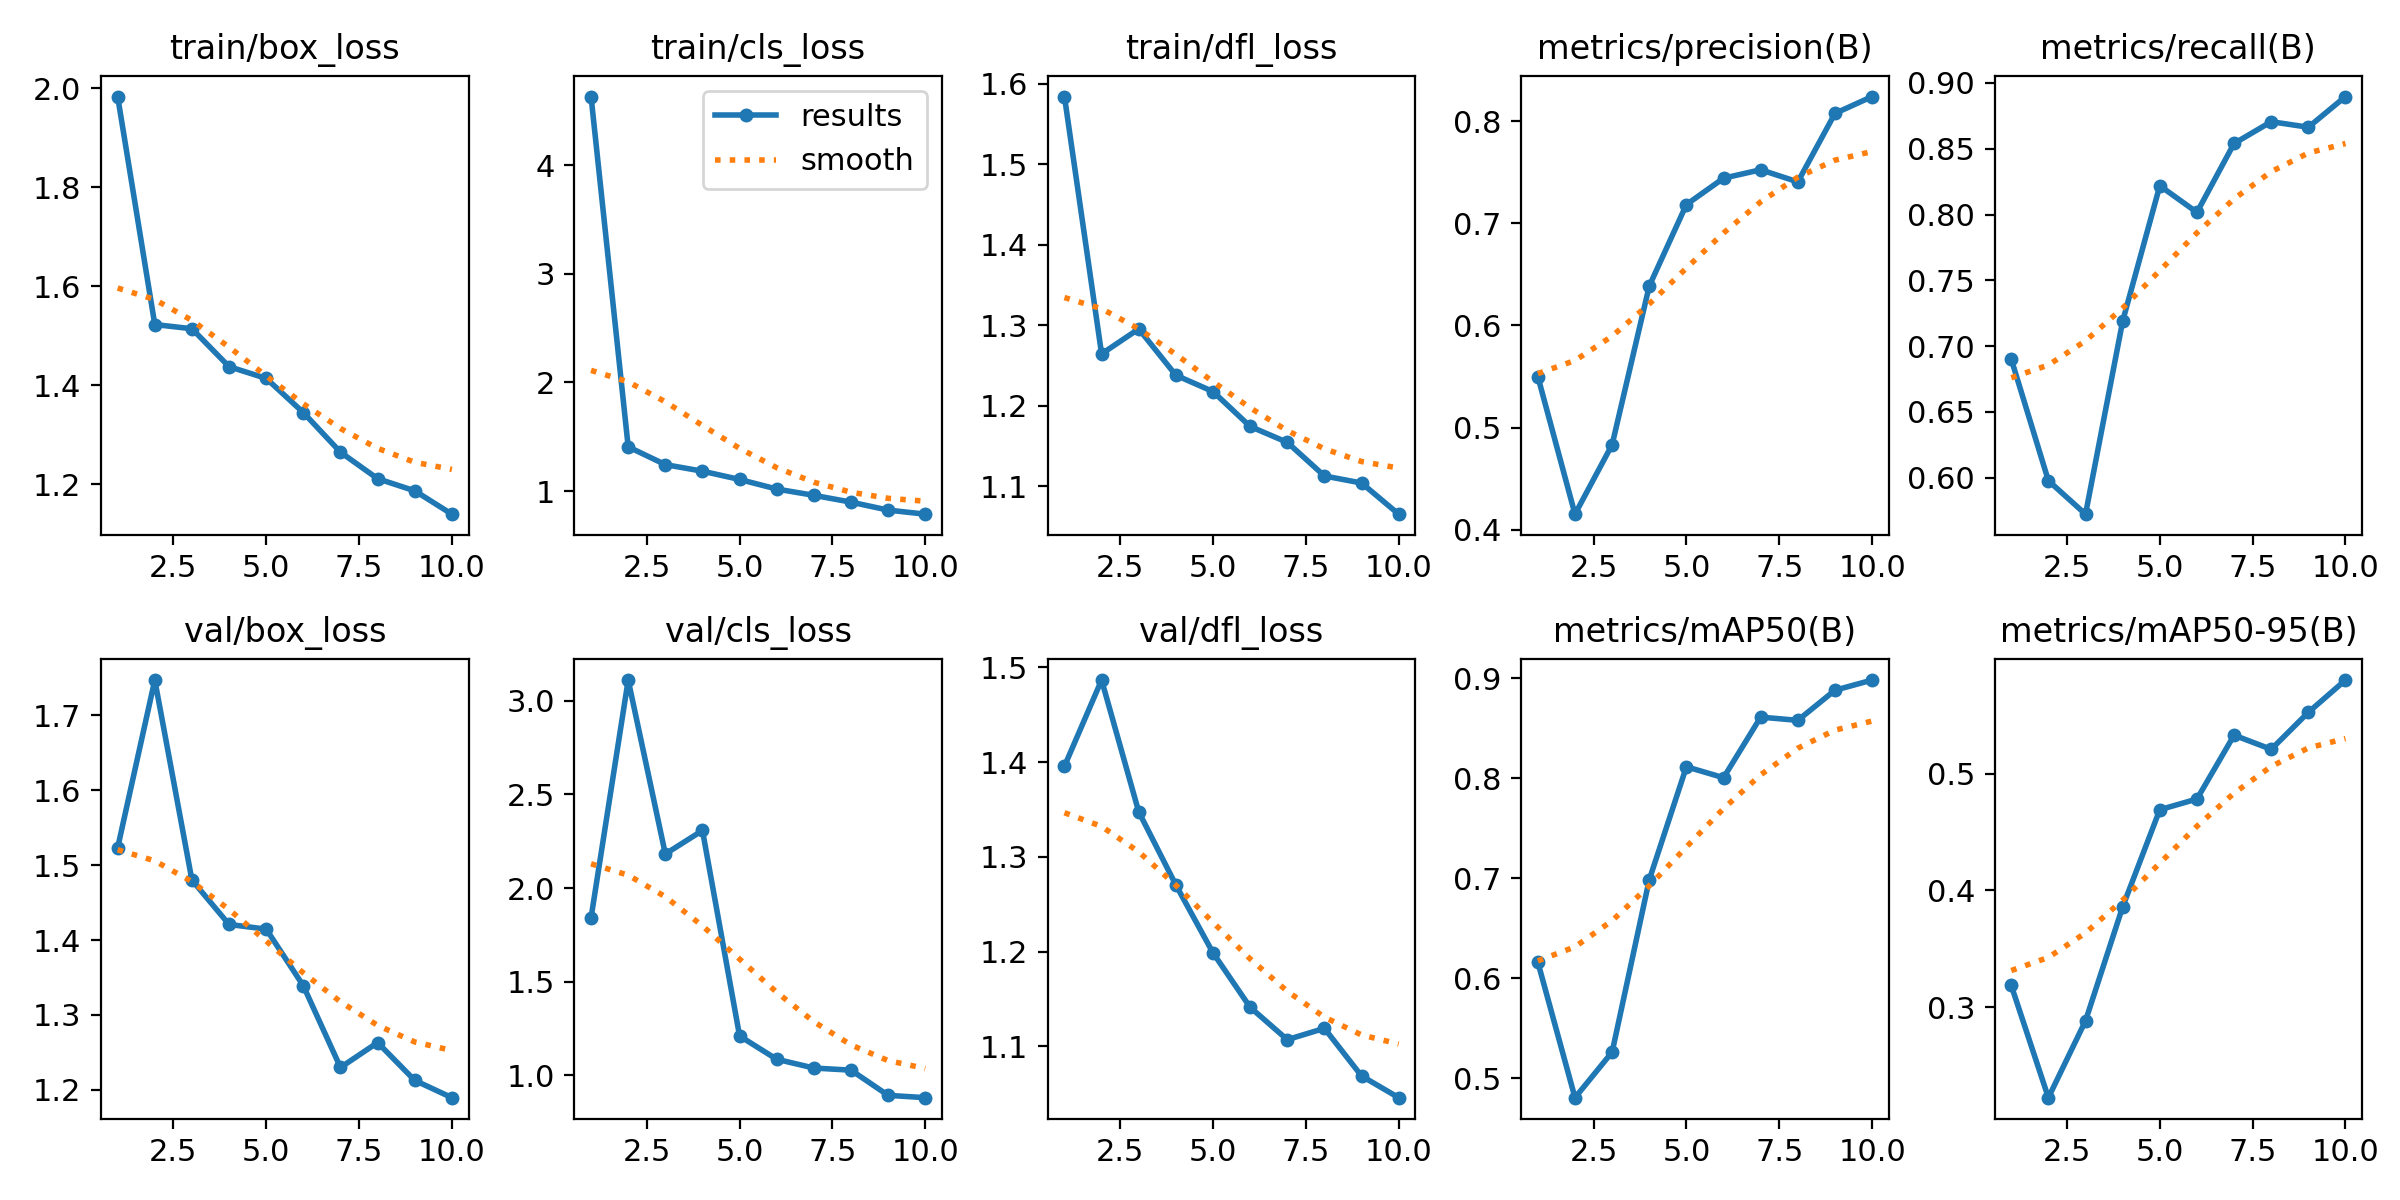

The table this chart was drawn from, first rows:
epoch, time, train/box_loss, train/cls_loss, train/dfl_loss, metrics/precision(B), metrics/recall(B), metrics/mAP50(B), metrics/mAP50-95(B), val/box_loss, val/cls_loss, val/dfl_loss, lr/pg0, lr/pg1, lr/pg2
1, 112.1, 1.983, 4.631, 1.584, 0.55, 0.6902, 0.6161, 0.3185, 1.523, 1.841, 1.396, 0.0006533, 0.0006533, 0.0006533
2, 136.5, 1.523, 1.408, 1.265, 0.4154, 0.5978, 0.4807, 0.2223, 1.747, 3.111, 1.487, 0.001189, 0.001189, 0.001189
3, 160.1, 1.514, 1.244, 1.296, 0.4834, 0.5724, 0.5263, 0.2882, 1.48, 2.182, 1.348, 0.001593, 0.001593, 0.001593
4, 184, 1.438, 1.183, 1.238, 0.6386, 0.719, 0.6985, 0.3859, 1.421, 2.308, 1.27, 0.001406, 0.001406, 0.001406
5, 208.6, 1.414, 1.107, 1.218, 0.7183, 0.8219, 0.8114, 0.4691, 1.415, 1.209, 1.199, 0.001208, 0.001208, 0.001208
6, 233.6, 1.345, 1.019, 1.174, 0.7441, 0.8016, 0.8005, 0.4783, 1.339, 1.085, 1.141, 0.00101, 0.00101, 0.00101
7, 258.9, 1.265, 0.9613, 1.155, 0.7523, 0.854, 0.861, 0.533, 1.23, 1.038, 1.107, 0.000812, 0.000812, 0.000812
8, 284.4, 1.211, 0.8987, 1.113, 0.7405, 0.8705, 0.8578, 0.5209, 1.263, 1.027, 1.119, 0.000614, 0.000614, 0.000614
9, 310.2, 1.187, 0.8252, 1.104, 0.8074, 0.8663, 0.8879, 0.5526, 1.213, 0.8921, 1.069, 0.000416, 0.000416, 0.000416
10, 336.2, 1.14, 0.7878, 1.065, 0.8239, 0.8896, 0.8981, 0.5802, 1.19, 0.8797, 1.046, 0.000218, 0.000218, 0.000218
